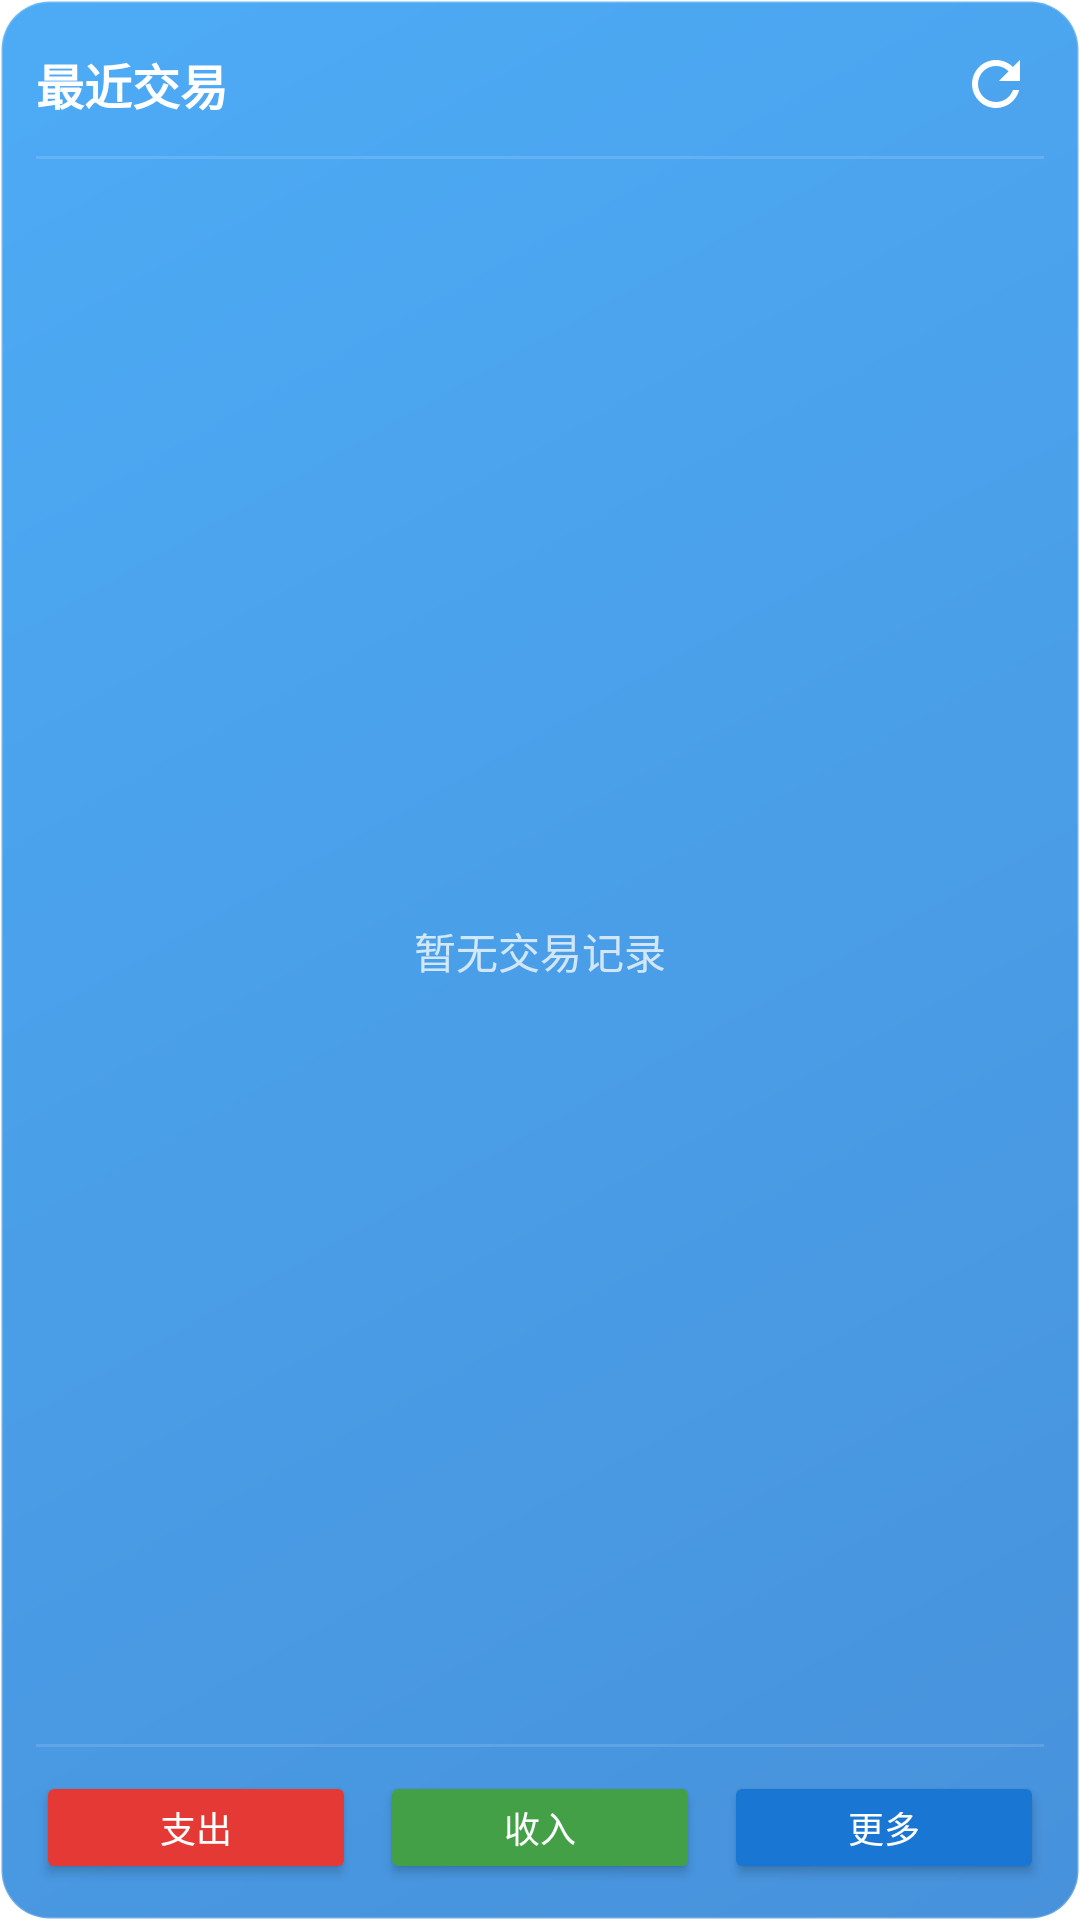

Android layout source for this screen:
<!-- AndroidManifest.xml: application theme Theme.Ccjizhang -->
<!-- res/layout/widget_recent_transactions.xml -->
<?xml version="1.0" encoding="utf-8"?>
<LinearLayout xmlns:android="http://schemas.android.com/apk/res/android"
    android:layout_width="match_parent"
    android:layout_height="match_parent"
    android:orientation="vertical"
    android:background="@drawable/widget_background"
    android:padding="12dp">

    
    <LinearLayout
        android:layout_width="match_parent"
        android:layout_height="wrap_content"
        android:orientation="horizontal"
        android:gravity="center_vertical">

        <TextView
            android:id="@+id/widget_title"
            android:layout_width="0dp"
            android:layout_height="wrap_content"
            android:layout_weight="1"
            android:text="最近交易"
            android:textColor="#FFFFFF"
            android:textSize="16sp"
            android:textStyle="bold" />

        <ImageButton
            android:id="@+id/btn_refresh"
            android:layout_width="32dp"
            android:layout_height="32dp"
            android:src="@drawable/ic_refresh"
            android:background="?android:attr/selectableItemBackgroundBorderless"
            android:contentDescription="刷新" />
    </LinearLayout>

    
    <View
        android:layout_width="match_parent"
        android:layout_height="1dp"
        android:background="#20FFFFFF"
        android:layout_marginTop="8dp"
        android:layout_marginBottom="8dp" />

    
    <LinearLayout
        android:id="@+id/list_container"
        android:layout_width="match_parent"
        android:layout_height="0dp"
        android:layout_weight="1"
        android:orientation="vertical">

        
        <TextView
            android:id="@+id/tv_empty"
            android:layout_width="match_parent"
            android:layout_height="match_parent"
            android:text="暂无交易记录"
            android:textColor="#BFFFFFFF"
            android:gravity="center"
            android:visibility="visible" />

        
        <LinearLayout
            android:id="@+id/transaction_item_1"
            android:layout_width="match_parent"
            android:layout_height="wrap_content"
            android:orientation="horizontal"
            android:padding="6dp"
            android:visibility="gone">

            <TextView
                android:id="@+id/tv_category_1"
                android:layout_width="0dp"
                android:layout_height="wrap_content"
                android:layout_weight="1"
                android:textColor="#FFFFFF"
                android:textSize="14sp"
                android:text="餐饮" />

            <TextView
                android:id="@+id/tv_amount_1"
                android:layout_width="wrap_content"
                android:layout_height="wrap_content"
                android:textColor="#FFFFFF"
                android:textSize="14sp"
                android:text="-¥50.00" />
        </LinearLayout>

        
        <LinearLayout
            android:id="@+id/transaction_item_2"
            android:layout_width="match_parent"
            android:layout_height="wrap_content"
            android:orientation="horizontal"
            android:padding="6dp"
            android:visibility="gone">

            <TextView
                android:id="@+id/tv_category_2"
                android:layout_width="0dp"
                android:layout_height="wrap_content"
                android:layout_weight="1"
                android:textColor="#FFFFFF"
                android:textSize="14sp"
                android:text="餐饮" />

            <TextView
                android:id="@+id/tv_amount_2"
                android:layout_width="wrap_content"
                android:layout_height="wrap_content"
                android:textColor="#FFFFFF"
                android:textSize="14sp"
                android:text="-¥50.00" />
        </LinearLayout>

        
        <LinearLayout
            android:id="@+id/transaction_item_3"
            android:layout_width="match_parent"
            android:layout_height="wrap_content"
            android:orientation="horizontal"
            android:padding="6dp"
            android:visibility="gone">

            <TextView
                android:id="@+id/tv_category_3"
                android:layout_width="0dp"
                android:layout_height="wrap_content"
                android:layout_weight="1"
                android:textColor="#FFFFFF"
                android:textSize="14sp"
                android:text="餐饮" />

            <TextView
                android:id="@+id/tv_amount_3"
                android:layout_width="wrap_content"
                android:layout_height="wrap_content"
                android:textColor="#FFFFFF"
                android:textSize="14sp"
                android:text="-¥50.00" />
        </LinearLayout>
    </LinearLayout>

    
    <View
        android:layout_width="match_parent"
        android:layout_height="1dp"
        android:background="#20FFFFFF"
        android:layout_marginTop="8dp"
        android:layout_marginBottom="8dp" />

    
    <LinearLayout
        android:layout_width="match_parent"
        android:layout_height="wrap_content"
        android:orientation="horizontal"
        android:gravity="center">

        <Button
            android:id="@+id/btn_add_expense"
            android:layout_width="0dp"
            android:layout_height="wrap_content"
            android:layout_weight="1"
            android:text="支出"
            android:backgroundTint="#E53935"
            android:textColor="#FFFFFF"
            android:layout_marginEnd="4dp"
            android:textSize="12sp"
            android:minHeight="36dp" />

        <Button
            android:id="@+id/btn_add_income"
            android:layout_width="0dp"
            android:layout_height="wrap_content"
            android:layout_weight="1"
            android:text="收入"
            android:backgroundTint="#43A047"
            android:textColor="#FFFFFF"
            android:layout_marginStart="4dp"
            android:layout_marginEnd="4dp"
            android:textSize="12sp"
            android:minHeight="36dp" />

        <Button
            android:id="@+id/btn_more"
            android:layout_width="0dp"
            android:layout_height="wrap_content"
            android:layout_weight="1"
            android:text="更多"
            android:backgroundTint="#1976D2"
            android:textColor="#FFFFFF"
            android:layout_marginStart="4dp"
            android:textSize="12sp"
            android:minHeight="36dp" />
    </LinearLayout>
</LinearLayout>
<!-- resources referenced by this layout -->
<resources>
  <!-- drawable ic_refresh (drawable) -->
  <vector xmlns:android="http://schemas.android.com/apk/res/android"
      android:width="24dp"
      android:height="24dp"
      android:viewportWidth="24"
      android:viewportHeight="24"
      android:tint="#FFFFFF">
    <path
        android:fillColor="@android:color/white"
        android:pathData="M17.65,6.35C16.2,4.9 14.21,4 12,4c-4.42,0 -7.99,3.58 -7.99,8s3.57,8 7.99,8c3.73,0 6.84,-2.55 7.73,-6h-2.08c-0.82,2.33 -3.04,4 -5.65,4 -3.31,0 -6,-2.69 -6,-6s2.69,-6 6,-6c1.66,0 3.14,0.69 4.22,1.78L13,11h7V4l-2.35,2.35z"/>
  </vector>
  <!-- drawable widget_background (drawable) -->
  <?xml version="1.0" encoding="utf-8"?>
  <shape xmlns:android="http://schemas.android.com/apk/res/android"
      android:shape="rectangle">
      <corners android:radius="16dp" />
      <gradient
          android:startColor="#CC1976D2"
          android:endColor="#CC2196F3"
          android:angle="135" />
      <stroke
          android:width="1dp"
          android:color="#30FFFFFF" />
      <padding
          android:bottom="8dp"
          android:left="8dp"
          android:right="8dp"
          android:top="8dp" />
  </shape>
  <style name="Theme.Ccjizhang" parent="Theme.MaterialComponents.DayNight.DarkActionBar">
          
          <item name="colorPrimary">@color/purple_500</item>
          <item name="colorPrimaryVariant">@color/purple_700</item>
          <item name="colorOnPrimary">@color/white</item>
          
          <item name="colorSecondary">@color/teal_200</item>
          <item name="colorSecondaryVariant">@color/teal_700</item>
          <item name="colorOnSecondary">@color/black</item>
          
          <item name="android:statusBarColor">?attr/colorPrimaryVariant</item>
          
      </style>
  <!-- not gathered from this repository: default colours our renderer supplied (Android Studio template values) -->
  <color name="purple_500">#FF6200EE</color>
  <color name="purple_700">#FF3700B3</color>
  <color name="teal_200">#FF03DAC5</color>
  <color name="teal_700">#FF018786</color>
  <color name="black">#FF000000</color>
  <color name="white">#FFFFFFFF</color>
</resources>
